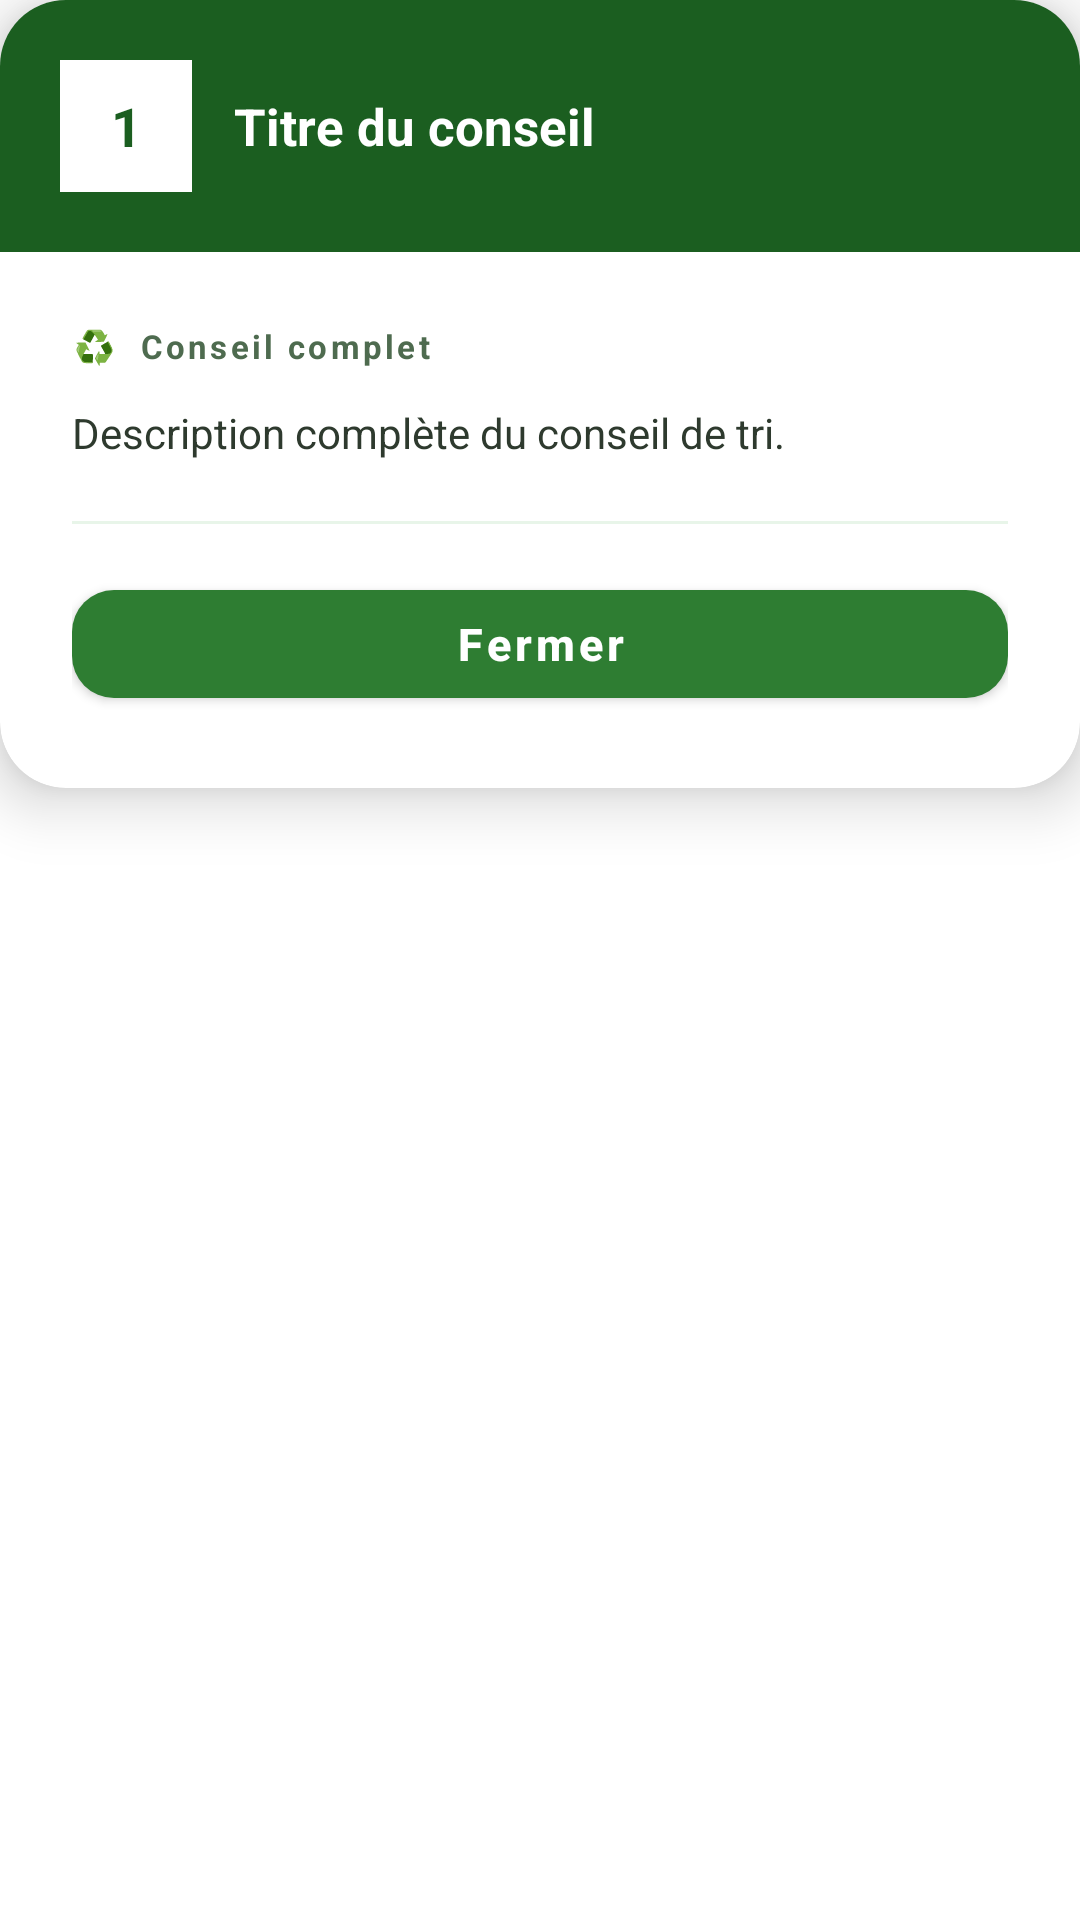

Android layout source for this screen:
<!-- AndroidManifest.xml: application theme Theme.Ecosort -->
<!-- res/layout/dialog_conseil_detail.xml -->
<?xml version="1.0" encoding="utf-8"?>
<LinearLayout
    xmlns:android="http://schemas.android.com/apk/res/android"
    xmlns:app="http://schemas.android.com/apk/res-auto"
    android:layout_width="match_parent"
    android:layout_height="wrap_content"
    android:orientation="vertical"
    android:layout_margin="24dp">

    <com.google.android.material.card.MaterialCardView
        android:layout_width="match_parent"
        android:layout_height="wrap_content"
        app:cardCornerRadius="22dp"
        app:cardElevation="12dp"
        app:cardBackgroundColor="#FFFFFF">

        <LinearLayout
            android:layout_width="match_parent"
            android:layout_height="wrap_content"
            android:orientation="vertical">

            
            <LinearLayout
                android:layout_width="match_parent"
                android:layout_height="wrap_content"
                android:orientation="horizontal"
                android:background="#1B5E20"
                android:padding="20dp"
                android:gravity="center_vertical">

                
                <FrameLayout
                    android:layout_width="44dp"
                    android:layout_height="44dp"
                    android:background="@drawable/bg_icon_green_round"
                    android:layout_marginEnd="14dp">

                    <TextView
                        android:id="@+id/tvPopupNumero"
                        android:layout_width="match_parent"
                        android:layout_height="match_parent"
                        android:gravity="center"
                        android:textSize="18sp"
                        android:textStyle="bold"
                        android:textColor="#1B5E20"
                        android:text="1"
                        android:background="@android:color/white" />
                </FrameLayout>

                
                <TextView
                    android:id="@+id/tvPopupTitre"
                    android:layout_width="0dp"
                    android:layout_height="wrap_content"
                    android:layout_weight="1"
                    android:textSize="17sp"
                    android:textStyle="bold"
                    android:textColor="#FFFFFF"
                    android:text="Titre du conseil" />

            </LinearLayout>

            
            <LinearLayout
                android:layout_width="match_parent"
                android:layout_height="wrap_content"
                android:orientation="vertical"
                android:padding="24dp">

                <TextView
                    android:layout_width="wrap_content"
                    android:layout_height="wrap_content"
                    android:text="♻️  Conseil complet"
                    android:textSize="11sp"
                    android:textStyle="bold"
                    android:textColor="#4E6B4F"
                    android:letterSpacing="0.1"
                    android:layout_marginBottom="12dp" />

                <TextView
                    android:id="@+id/tvPopupDescription"
                    android:layout_width="match_parent"
                    android:layout_height="wrap_content"
                    android:textSize="14sp"
                    android:textColor="#2E3A2E"
                    android:lineSpacingMultiplier="1.6"
                    android:text="Description complète du conseil de tri." />

                
                <View
                    android:layout_width="match_parent"
                    android:layout_height="1dp"
                    android:background="#E8F5E9"
                    android:layout_marginTop="20dp"
                    android:layout_marginBottom="16dp" />

                
                <com.google.android.material.button.MaterialButton
                    android:id="@+id/btnFermerPopup"
                    android:layout_width="match_parent"
                    android:layout_height="48dp"
                    android:text="Fermer"
                    android:textAllCaps="false"
                    android:textSize="15sp"
                    android:textStyle="bold"
                    app:backgroundTint="#2E7D32"
                    app:cornerRadius="14dp" />

            </LinearLayout>
        </LinearLayout>
    </com.google.android.material.card.MaterialCardView>

</LinearLayout>
<!-- resources referenced by this layout -->
<resources>
  <!-- drawable bg_icon_green_round (drawable) -->
  <shape xmlns:android="http://schemas.android.com/apk/res/android"
      android:shape="rectangle">
      <solid android:color="#E8F5E9" />
      <corners android:radius="14dp" />
  </shape>
  <style name="Theme.Ecosort" parent="Theme.MaterialComponents.DayNight.NoActionBar">
          
          <item name="colorPrimary">@color/purple_500</item>
          <item name="colorPrimaryVariant">@color/purple_700</item>
          <item name="colorOnPrimary">@color/white</item>
  
          
          <item name="colorSecondary">@color/teal_200</item>
          <item name="colorSecondaryVariant">@color/teal_700</item>
          <item name="colorOnSecondary">@color/black</item>
  
          
          <item name="android:statusBarColor">?attr/colorPrimaryVariant</item>
  
          
      </style>
  <color name="purple_500">#FF6200EE</color>
  <color name="purple_700">#FF3700B3</color>
  <color name="white">#FFFFFFFF</color>
  <color name="teal_200">#FF03DAC5</color>
  <color name="teal_700">#FF018786</color>
  <color name="black">#FF000000</color>
</resources>
